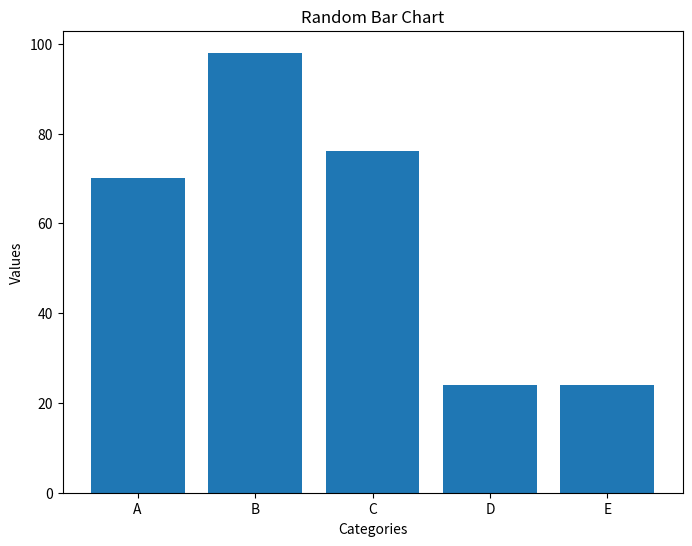

The script that saved this image:
import os
import random
import matplotlib.pyplot as plt

# Create output folder if not exists
OUTPUT_FOLDER = "output"
os.makedirs(OUTPUT_FOLDER, exist_ok=True)

def generate_bar_chart():
    # Sample categories
    categories = ["A", "B", "C", "D", "E"]
    
    # Generate random data for each category
    values = [random.randint(10, 100) for _ in categories]
    
    # Create the bar chart
    plt.figure(figsize=(8, 6))
    plt.bar(categories, values)
    plt.title("Random Bar Chart")
    plt.xlabel("Categories")
    plt.ylabel("Values")
    
    # Save chart in PNG format inside output folder
    file_path = os.path.join(OUTPUT_FOLDER, "bar_chart.png")
    plt.savefig(file_path)
    plt.close()
    
    print(f"Bar chart saved at: {file_path}")

if __name__ == "__main__":
    generate_bar_chart()
